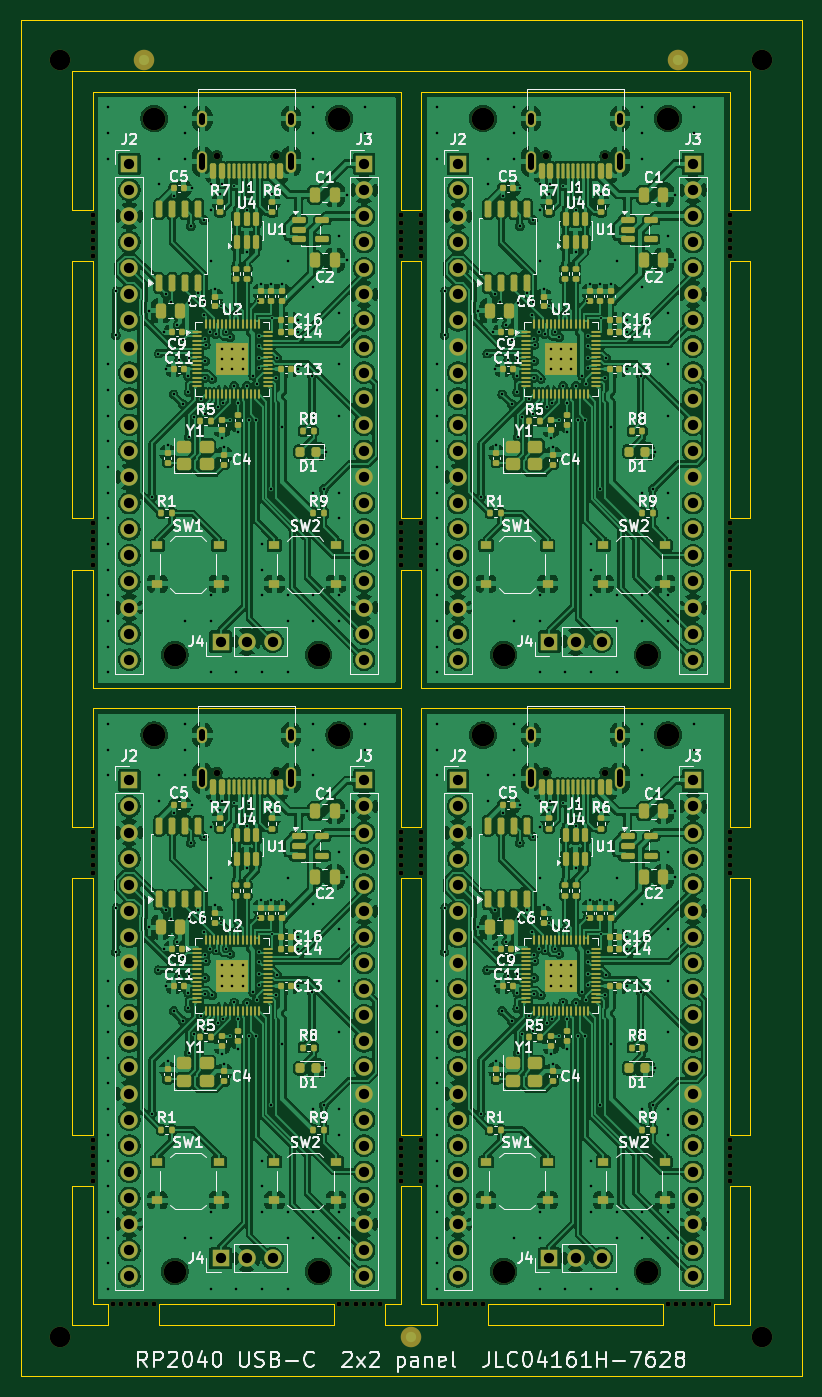
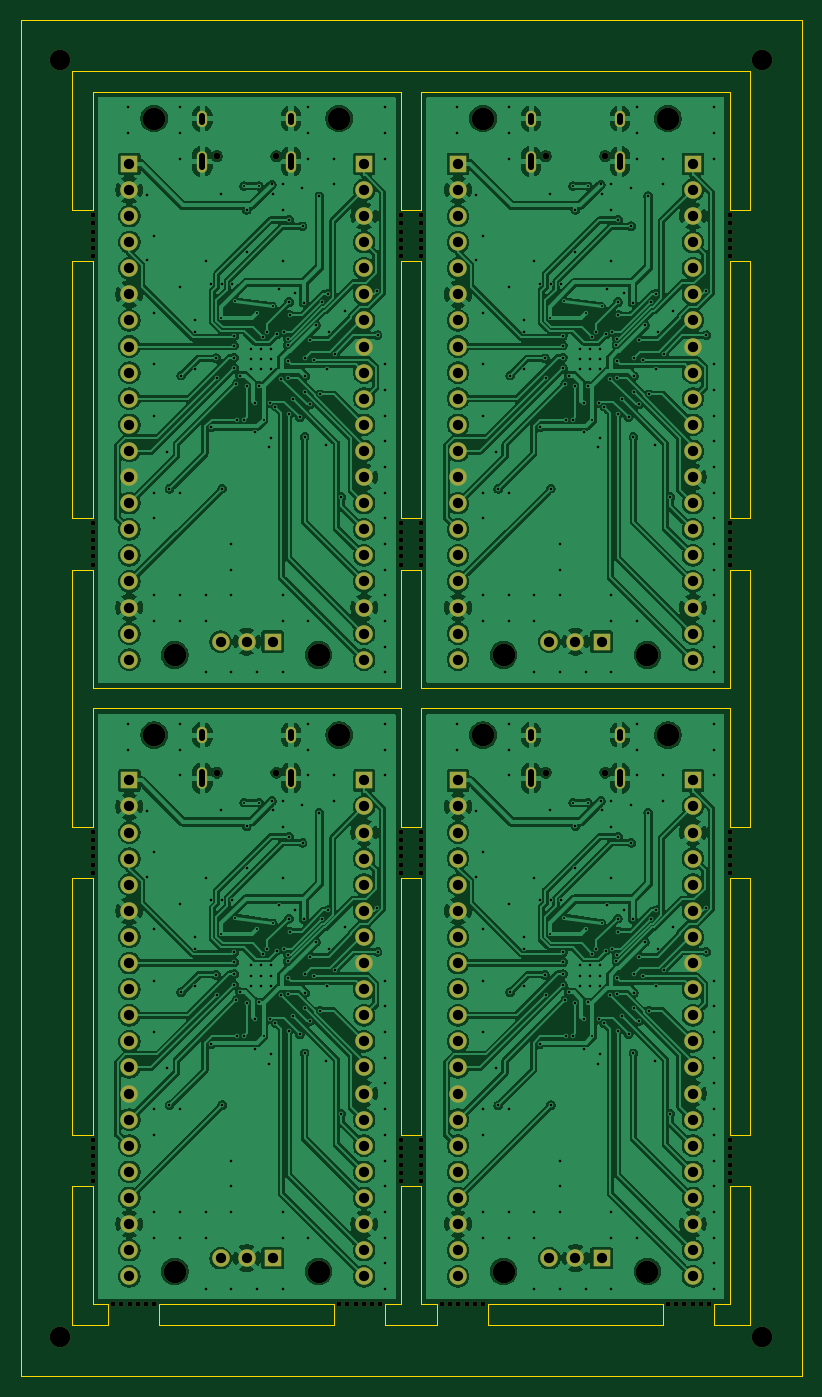
Circuit board: 11 layer files. Board 76.0 x 132.0 mm.
- bottom_copper: rp2040_usbc_panel-B_Cu.gbl (495390 bytes)
- bottom_mask: rp2040_usbc_panel-B_Mask.gbs (12121 bytes)
- paste: rp2040_usbc_panel-B_Paste.gbp (462 bytes)
- bottom_silk: rp2040_usbc_panel-B_Silkscreen.gbo (12131 bytes)
- outline: rp2040_usbc_panel-Edge_Cuts.gm1 (4668 bytes)
- top_copper: rp2040_usbc_panel-F_Cu.gtl (776178 bytes)
- top_mask: rp2040_usbc_panel-F_Mask.gts (33113 bytes)
- paste: rp2040_usbc_panel-F_Paste.gtp (21504 bytes)
- top_silk: rp2040_usbc_panel-F_Silkscreen.gto (200583 bytes)
- drill: rp2040_usbc_panel-NPTH.drl (2340 bytes)
- drill: rp2040_usbc_panel-PTH.drl (11386 bytes)

=== bottom_copper: rp2040_usbc_panel-B_Cu.gbl (495390 bytes, source omitted) ===
=== bottom_mask: rp2040_usbc_panel-B_Mask.gbs (12121 bytes, source omitted) ===
=== paste: rp2040_usbc_panel-B_Paste.gbp ===
%TF.GenerationSoftware,KiCad,Pcbnew,10.0.6*%
%TF.CreationDate,2026-10-30T14:08:10+07:00*%
%TF.ProjectId,rp2040_usbc_panel,72703230-3430-45f7-9573-62635f70616e,rev?*%
%TF.SameCoordinates,Original*%
%TF.FileFunction,Paste,Bot*%
%TF.FilePolarity,Positive*%
%FSLAX46Y46*%
G04 Gerber Fmt 4.6, Leading zero omitted, Abs format (unit mm)*
G04 Created by KiCad (PCBNEW 10.0.6) date 2026-10-30 14:08:10*
%MOMM*%
%LPD*%
G01*
G04 APERTURE LIST*
G04 APERTURE END LIST*
M02*

=== bottom_silk: rp2040_usbc_panel-B_Silkscreen.gbo (12131 bytes, source omitted) ===
=== outline: rp2040_usbc_panel-Edge_Cuts.gm1 ===
%TF.GenerationSoftware,KiCad,Pcbnew,10.0.6*%
%TF.CreationDate,2026-10-30T14:08:11+07:00*%
%TF.ProjectId,rp2040_usbc_panel,72703230-3430-45f7-9573-62635f70616e,rev?*%
%TF.SameCoordinates,Original*%
%TF.FileFunction,Profile,NP*%
%FSLAX46Y46*%
G04 Gerber Fmt 4.6, Leading zero omitted, Abs format (unit mm)*
G04 Created by KiCad (PCBNEW 10.0.6) date 2026-10-30 14:08:11*
%MOMM*%
%LPD*%
G01*
G04 APERTURE LIST*
%TA.AperFunction,Profile*%
%ADD10C,0.100000*%
%TD*%
G04 APERTURE END LIST*
D10*
X0Y0D02*
X76000000Y0D01*
X0Y-132000000D02*
X0Y0D01*
X5000000Y-5000000D02*
X71000000Y-5000000D01*
X5000000Y-18500000D02*
X5000000Y-5000000D01*
X5000000Y-23500000D02*
X7000000Y-23500000D01*
X5000000Y-48500000D02*
X5000000Y-23500000D01*
X5000000Y-53500000D02*
X7000000Y-53500000D01*
X5000000Y-78500000D02*
X5000000Y-53500000D01*
X5000000Y-83500000D02*
X7000000Y-83500000D01*
X5000000Y-108500000D02*
X5000000Y-83500000D01*
X5000000Y-113500000D02*
X7000000Y-113500000D01*
X5000000Y-127000000D02*
X5000000Y-113500000D01*
X7000000Y-7000000D02*
X7000000Y-18500000D01*
X7000000Y-18500000D02*
X5000000Y-18500000D01*
X7000000Y-23500000D02*
X7000000Y-48500000D01*
X7000000Y-48500000D02*
X5000000Y-48500000D01*
X7000000Y-53500000D02*
X7000000Y-65000000D01*
X7000000Y-65000000D02*
X37000000Y-65000000D01*
X7000000Y-67000000D02*
X7000000Y-78500000D01*
X7000000Y-78500000D02*
X5000000Y-78500000D01*
X7000000Y-83500000D02*
X7000000Y-108500000D01*
X7000000Y-108500000D02*
X5000000Y-108500000D01*
X7000000Y-113500000D02*
X7000000Y-125000000D01*
X7000000Y-125000000D02*
X8500000Y-125000000D01*
X8500000Y-125000000D02*
X8500000Y-127000000D01*
X8500000Y-127000000D02*
X5000000Y-127000000D01*
X13500000Y-125000000D02*
X30500000Y-125000000D01*
X13500000Y-127000000D02*
X13500000Y-125000000D01*
X30500000Y-125000000D02*
X30500000Y-127000000D01*
X30500000Y-127000000D02*
X13500000Y-127000000D01*
X35500000Y-125000000D02*
X37000000Y-125000000D01*
X35500000Y-127000000D02*
X35500000Y-125000000D01*
X37000000Y-7000000D02*
X7000000Y-7000000D01*
X37000000Y-18500000D02*
X37000000Y-7000000D01*
X37000000Y-23500000D02*
X39000000Y-23500000D01*
X37000000Y-48500000D02*
X37000000Y-23500000D01*
X37000000Y-53500000D02*
X39000000Y-53500000D01*
X37000000Y-65000000D02*
X37000000Y-53500000D01*
X37000000Y-67000000D02*
X7000000Y-67000000D01*
X37000000Y-78500000D02*
X37000000Y-67000000D01*
X37000000Y-83500000D02*
X39000000Y-83500000D01*
X37000000Y-108500000D02*
X37000000Y-83500000D01*
X37000000Y-113500000D02*
X39000000Y-113500000D01*
X37000000Y-125000000D02*
X37000000Y-113500000D01*
X39000000Y-7000000D02*
X39000000Y-18500000D01*
X39000000Y-18500000D02*
X37000000Y-18500000D01*
X39000000Y-23500000D02*
X39000000Y-48500000D01*
X39000000Y-48500000D02*
X37000000Y-48500000D01*
X39000000Y-53500000D02*
X39000000Y-65000000D01*
X39000000Y-65000000D02*
X69000000Y-65000000D01*
X39000000Y-67000000D02*
X39000000Y-78500000D01*
X39000000Y-78500000D02*
X37000000Y-78500000D01*
X39000000Y-83500000D02*
X39000000Y-108500000D01*
X39000000Y-108500000D02*
X37000000Y-108500000D01*
X39000000Y-113500000D02*
X39000000Y-125000000D01*
X39000000Y-125000000D02*
X40500000Y-125000000D01*
X40500000Y-125000000D02*
X40500000Y-127000000D01*
X40500000Y-127000000D02*
X35500000Y-127000000D01*
X45500000Y-125000000D02*
X62500000Y-125000000D01*
X45500000Y-127000000D02*
X45500000Y-125000000D01*
X62500000Y-125000000D02*
X62500000Y-127000000D01*
X62500000Y-127000000D02*
X45500000Y-127000000D01*
X67500000Y-125000000D02*
X69000000Y-125000000D01*
X67500000Y-127000000D02*
X67500000Y-125000000D01*
X69000000Y-7000000D02*
X39000000Y-7000000D01*
X69000000Y-18500000D02*
X69000000Y-7000000D01*
X69000000Y-23500000D02*
X71000000Y-23500000D01*
X69000000Y-48500000D02*
X69000000Y-23500000D01*
X69000000Y-53500000D02*
X71000000Y-53500000D01*
X69000000Y-65000000D02*
X69000000Y-53500000D01*
X69000000Y-67000000D02*
X39000000Y-67000000D01*
X69000000Y-78500000D02*
X69000000Y-67000000D01*
X69000000Y-83500000D02*
X71000000Y-83500000D01*
X69000000Y-108500000D02*
X69000000Y-83500000D01*
X69000000Y-113500000D02*
X71000000Y-113500000D01*
X69000000Y-125000000D02*
X69000000Y-113500000D01*
X71000000Y-5000000D02*
X71000000Y-18500000D01*
X71000000Y-18500000D02*
X69000000Y-18500000D01*
X71000000Y-23500000D02*
X71000000Y-48500000D01*
X71000000Y-48500000D02*
X69000000Y-48500000D01*
X71000000Y-53500000D02*
X71000000Y-78500000D01*
X71000000Y-78500000D02*
X69000000Y-78500000D01*
X71000000Y-83500000D02*
X71000000Y-108500000D01*
X71000000Y-108500000D02*
X69000000Y-108500000D01*
X71000000Y-113500000D02*
X71000000Y-127000000D01*
X71000000Y-127000000D02*
X67500000Y-127000000D01*
X76000000Y0D02*
X76000000Y-132000000D01*
X76000000Y-132000000D02*
X0Y-132000000D01*
M02*

=== top_copper: rp2040_usbc_panel-F_Cu.gtl (776178 bytes, source omitted) ===
=== top_mask: rp2040_usbc_panel-F_Mask.gts (33113 bytes, source omitted) ===
=== paste: rp2040_usbc_panel-F_Paste.gtp (21504 bytes, source omitted) ===
=== top_silk: rp2040_usbc_panel-F_Silkscreen.gto (200583 bytes, source omitted) ===
=== drill: rp2040_usbc_panel-NPTH.drl ===
M48
; DRILL file KiCad 10.0.6 date 2026-10-30T14:08:11
; FORMAT={-:-/ absolute / metric / decimal}
; #@! TF.CreationDate,2026-10-30T14:08:11+07:00
; #@! TF.GenerationSoftware,Kicad,Pcbnew,10.0.6
; #@! TF.FileFunction,NonPlated,1,4,NPTH
FMAT,2
METRIC
; #@! TA.AperFunction,NonPlated,NPTH,ComponentDrill
T1C0.500
; #@! TA.AperFunction,NonPlated,NPTH,ComponentDrill
T2C0.650
; #@! TA.AperFunction,NonPlated,NPTH,ComponentDrill
T3C2.000
; #@! TA.AperFunction,NonPlated,NPTH,ComponentDrill
T4C2.200
%
G90
G05
T1
X7.0Y-19.0
X7.0Y-19.8
X7.0Y-20.6
X7.0Y-21.4
X7.0Y-22.2
X7.0Y-23.0
X7.0Y-49.0
X7.0Y-49.8
X7.0Y-50.6
X7.0Y-51.4
X7.0Y-52.2
X7.0Y-53.0
X7.0Y-79.0
X7.0Y-79.8
X7.0Y-80.6
X7.0Y-81.4
X7.0Y-82.2
X7.0Y-83.0
X7.0Y-109.0
X7.0Y-109.8
X7.0Y-110.6
X7.0Y-111.4
X7.0Y-112.2
X7.0Y-113.0
X9.0Y-125.0
X9.8Y-125.0
X10.6Y-125.0
X11.4Y-125.0
X12.2Y-125.0
X13.0Y-125.0
X31.0Y-125.0
X31.8Y-125.0
X32.6Y-125.0
X33.4Y-125.0
X34.2Y-125.0
X35.0Y-125.0
X37.0Y-19.0
X37.0Y-19.8
X37.0Y-20.6
X37.0Y-21.4
X37.0Y-22.2
X37.0Y-23.0
X37.0Y-49.0
X37.0Y-49.8
X37.0Y-50.6
X37.0Y-51.4
X37.0Y-52.2
X37.0Y-53.0
X37.0Y-79.0
X37.0Y-79.8
X37.0Y-80.6
X37.0Y-81.4
X37.0Y-82.2
X37.0Y-83.0
X37.0Y-109.0
X37.0Y-109.8
X37.0Y-110.6
X37.0Y-111.4
X37.0Y-112.2
X37.0Y-113.0
X39.0Y-19.0
X39.0Y-19.8
X39.0Y-20.6
X39.0Y-21.4
X39.0Y-22.2
X39.0Y-23.0
X39.0Y-49.0
X39.0Y-49.8
X39.0Y-50.6
X39.0Y-51.4
X39.0Y-52.2
X39.0Y-53.0
X39.0Y-79.0
X39.0Y-79.8
X39.0Y-80.6
X39.0Y-81.4
X39.0Y-82.2
X39.0Y-83.0
X39.0Y-109.0
X39.0Y-109.8
X39.0Y-110.6
X39.0Y-111.4
X39.0Y-112.2
X39.0Y-113.0
X41.0Y-125.0
X41.8Y-125.0
X42.6Y-125.0
X43.4Y-125.0
X44.2Y-125.0
X45.0Y-125.0
X63.0Y-125.0
X63.8Y-125.0
X64.6Y-125.0
X65.4Y-125.0
X66.2Y-125.0
X67.0Y-125.0
X69.0Y-19.0
X69.0Y-19.8
X69.0Y-20.6
X69.0Y-21.4
X69.0Y-22.2
X69.0Y-23.0
X69.0Y-49.0
X69.0Y-49.8
X69.0Y-50.6
X69.0Y-51.4
X69.0Y-52.2
X69.0Y-53.0
X69.0Y-79.0
X69.0Y-79.8
X69.0Y-80.6
X69.0Y-81.4
X69.0Y-82.2
X69.0Y-83.0
X69.0Y-109.0
X69.0Y-109.8
X69.0Y-110.6
X69.0Y-111.4
X69.0Y-112.2
X69.0Y-113.0
T2
X19.11Y-13.25
X19.11Y-73.25
X24.89Y-13.25
X24.89Y-73.25
X51.11Y-13.25
X51.11Y-73.25
X56.89Y-13.25
X56.89Y-73.25
T3
X3.85Y-3.85
X3.85Y-128.15
X72.15Y-3.85
X72.15Y-128.15
T4
X13.0Y-9.6
X13.0Y-69.6
X15.0Y-61.8
X15.0Y-121.8
X29.0Y-61.8
X29.0Y-121.8
X31.0Y-9.6
X31.0Y-69.6
X45.0Y-9.6
X45.0Y-69.6
X47.0Y-61.8
X47.0Y-121.8
X61.0Y-61.8
X61.0Y-121.8
X63.0Y-9.6
X63.0Y-69.6
M30

=== drill: rp2040_usbc_panel-PTH.drl (11386 bytes, source omitted) ===
